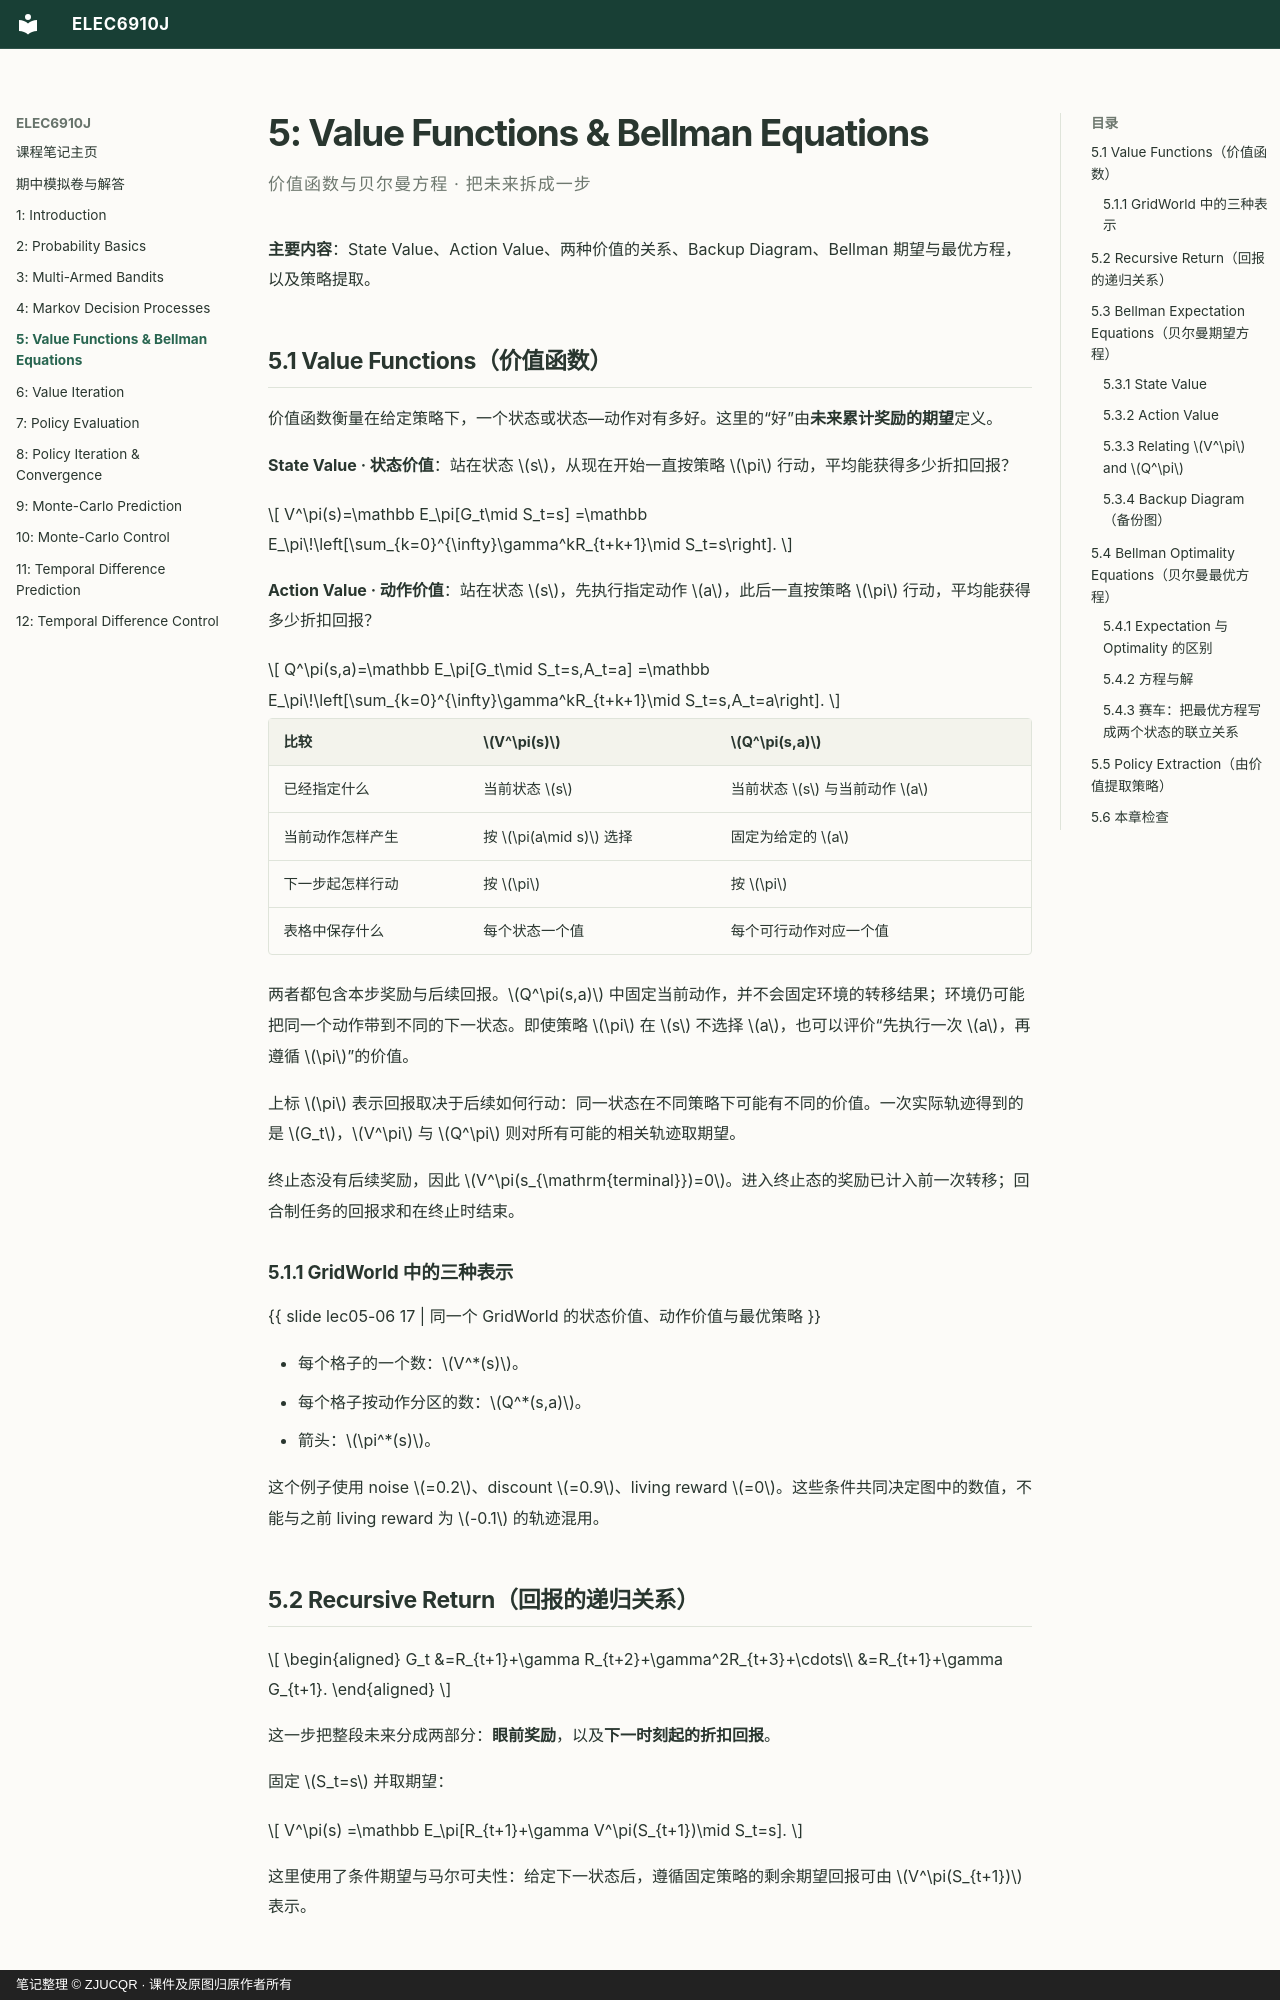

repository: ZJUCQR/ELEC6910J · page: chapters/05-bellman/index.html · generator: mkdocs · copyright: 笔记整理 © ZJUCQR · 课件及原图归原作者所有

# 5: Value Functions & Bellman Equations

<p class="chapter-subtitle">价值函数与贝尔曼方程 · 把未来拆成一步</p>

**主要内容**：State Value、Action Value、两种价值的关系、Backup Diagram、Bellman 期望与最优方程，以及策略提取。

## 5.1 Value Functions（价值函数）

价值函数衡量在给定策略下，一个状态或状态—动作对有多好。这里的“好”由**未来累计奖励的期望**定义。

**State Value · 状态价值**：站在状态 $s$，从现在开始一直按策略 $\pi$ 行动，平均能获得多少折扣回报？

$$
V^\pi(s)=\mathbb E_\pi[G_t\mid S_t=s]
=\mathbb E_\pi\!\left[\sum_{k=0}^{\infty}\gamma^kR_{t+k+1}\mid S_t=s\right].
$$

**Action Value · 动作价值**：站在状态 $s$，先执行指定动作 $a$，此后一直按策略 $\pi$ 行动，平均能获得多少折扣回报？

$$
Q^\pi(s,a)=\mathbb E_\pi[G_t\mid S_t=s,A_t=a]
=\mathbb E_\pi\!\left[\sum_{k=0}^{\infty}\gamma^kR_{t+k+1}\mid S_t=s,A_t=a\right].
$$

| 比较 | $V^\pi(s)$ | $Q^\pi(s,a)$ |
| --- | --- | --- |
| 已经指定什么 | 当前状态 $s$ | 当前状态 $s$ 与当前动作 $a$ |
| 当前动作怎样产生 | 按 $\pi(a\mid s)$ 选择 | 固定为给定的 $a$ |
| 下一步起怎样行动 | 按 $\pi$ | 按 $\pi$ |
| 表格中保存什么 | 每个状态一个值 | 每个可行动作对应一个值 |

两者都包含本步奖励与后续回报。$Q^\pi(s,a)$ 中固定当前动作，并不会固定环境的转移结果；环境仍可能把同一个动作带到不同的下一状态。即使策略 $\pi$ 在 $s$ 不选择 $a$，也可以评价“先执行一次 $a$，再遵循 $\pi$”的价值。

上标 $\pi$ 表示回报取决于后续如何行动：同一状态在不同策略下可能有不同的价值。一次实际轨迹得到的是 $G_t$，$V^\pi$ 与 $Q^\pi$ 则对所有可能的相关轨迹取期望。

终止态没有后续奖励，因此 $V^\pi(s_{\mathrm{terminal}})=0$。进入终止态的奖励已计入前一次转移；回合制任务的回报求和在终止时结束。

### 5.1.1 GridWorld 中的三种表示

{{ slide lec05-06 17 | 同一个 GridWorld 的状态价值、动作价值与最优策略 }}

- 每个格子的一个数：$V^*(s)$。
- 每个格子按动作分区的数：$Q^*(s,a)$。
- 箭头：$\pi^*(s)$。

这个例子使用 noise $=0.2$、discount $=0.9$、living reward $=0$。这些条件共同决定图中的数值，不能与之前 living reward 为 $-0.1$ 的轨迹混用。

## 5.2 Recursive Return（回报的递归关系）

$$
\begin{aligned}
G_t
&=R_{t+1}+\gamma R_{t+2}+\gamma^2R_{t+3}+\cdots\\
&=R_{t+1}+\gamma G_{t+1}.
\end{aligned}
$$

这一步把整段未来分成两部分：**眼前奖励**，以及**下一时刻起的折扣回报**。

固定 $S_t=s$ 并取期望：

$$
V^\pi(s)
=\mathbb E_\pi[R_{t+1}+\gamma V^\pi(S_{t+1})\mid S_t=s].
$$

这里使用了条件期望与马尔可夫性：给定下一状态后，遵循固定策略的剩余期望回报可由 $V^\pi(S_{t+1})$ 表示。

## 5.3 Bellman Expectation Equations（贝尔曼期望方程）
